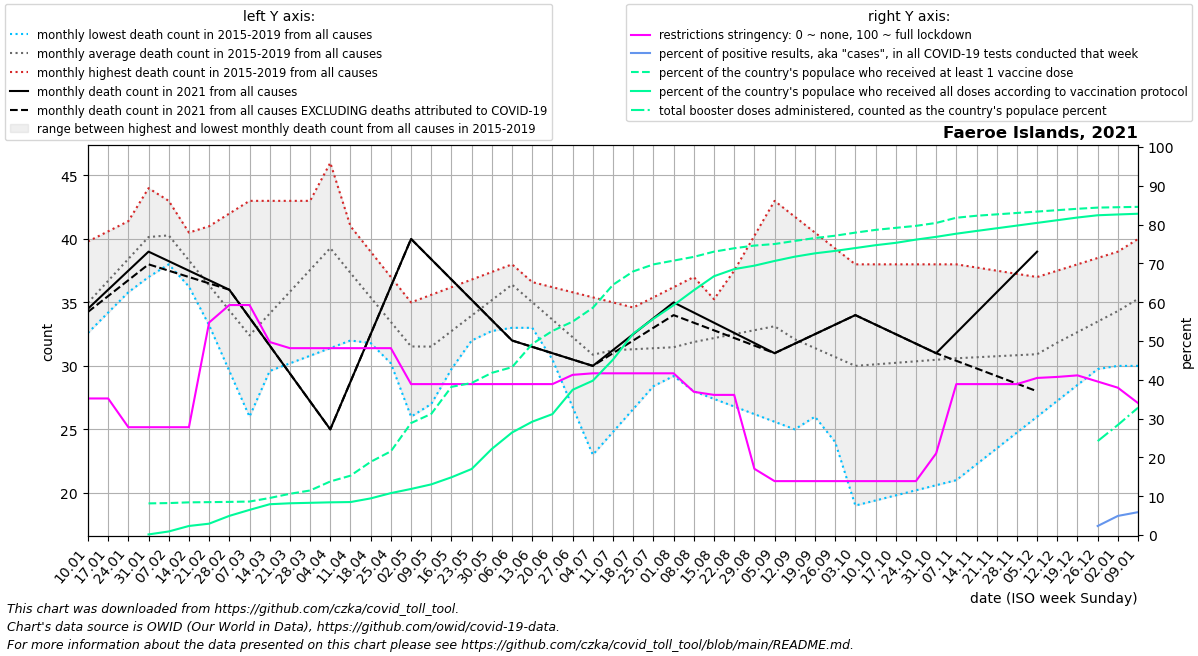

Data behind this chart, as committed beside it:
date, location, time_unit, time, deaths_2010_all_ages, deaths_2011_all_ages, deaths_2012_all_ages, deaths_2013_all_ages, deaths_2014_all_ages, deaths_2015_all_ages, deaths_2016_all_ages, deaths_2017_all_ages, deaths_2018_all_ages, deaths_2019_all_ages, deaths_2020_all_ages, deaths_2021_all_ages, deaths_2022_all_ages, new_deaths, new_cases_smoothed, new_tests_smoothed, positive_test_percent, stringency_index, people_vaccinated, people_fully_vaccinated
2021-01-10, Faeroe Islands, monthly, 1, , , , , , , 33.5, 32.6, 39.8, 34.0, 40.0, 34.5, , 0.25, 32.14, 0.0, , 35.19, , 
2021-01-17, Faeroe Islands, monthly, 2, , , , , , , 37.0, 34.2, 40.6, 35.0, 37.75, 36.0, , 0.5, 9.286, 0.0, , 35.19, , 
2021-01-24, Faeroe Islands, monthly, 3, , , , , , , 40.5, 35.8, 41.4, 36.0, 35.5, 37.5, , 0.75, 3.857, 0.0, , 27.78, , 
2021-01-31, Faeroe Islands, monthly, 4, , , , , , , 44.0, 37.4, 42.2, 37.0, 33.25, 39.0, , 1.0, 2.43, 0.0, , 27.78, 4000, 76.62
2021-02-07, Faeroe Islands, monthly, 5, , , , , , 41.0, 40.4, 39.0, 43.0, 38.0, 31.0, 38.25, , 0.75, 1.001, 0.0, , 27.78, 4039, 449.6
2021-02-14, Faeroe Islands, monthly, 6, , , , , , 38.0, 36.8, 40.0, 40.5, 36.25, 29.25, 37.5, , 0.5, 2.145, 0.0, , 27.78, 4131, 1144
2021-02-21, Faeroe Islands, monthly, 7, , , , , , 35.0, 33.2, 41.0, 38.0, 34.5, 27.5, 36.75, , 0.25, 1.001, 0.0, , 54.76, 4158, 1435
2021-02-28, Faeroe Islands, monthly, 8, , , , , , 32.0, 29.6, 42.0, 35.5, 32.75, 25.75, 36.0, , 0.0, 0.143, 0.0, , 59.26, 4189, 2420
2021-03-07, Faeroe Islands, monthly, 9, , , , , , 29.0, 26.0, 43.0, 33.0, 31.0, 24.0, 33.8, , 0.0, 0.0, 0.0, , 59.26, 4231, 3177
2021-03-14, Faeroe Islands, monthly, 10, , , , , , 29.6, 31.0, 43.0, 33.5, 33.5, 25.2, 31.6, , 0.0, 2.145, 0.0, , 49.74, 4681, 3892
2021-03-21, Faeroe Islands, monthly, 11, , , , , , 30.2, 36.0, 43.0, 34.0, 36.0, 26.4, 29.4, , 0.0, 0.858, 0.0, , 48.15, 5212, 4012
2021-03-28, Faeroe Islands, monthly, 12, , , , , , 30.8, 41.0, 43.0, 34.5, 38.5, 27.6, 27.2, , 0.0, 0.0, 0.0, , 48.15, 5629, 4072
2021-04-04, Faeroe Islands, monthly, 13, , , , , , 31.4, 46.0, 43.0, 35.0, 41.0, 28.8, 25.0, , 0.0, 0.0, 0.0, , 48.15, 6771, 4133
2021-04-11, Faeroe Islands, monthly, 14, , , , , , 32.0, 41.0, 41.0, 33.4, 39.2, 30.0, 28.75, , 0.0, 0.0, 0.0, , 48.15, 7500, 4168
2021-04-18, Faeroe Islands, monthly, 15, , , , , , 32.75, 36.0, 39.0, 31.8, 37.4, 32.5, 32.5, , 0.0, 0.715, 0.0, , 48.15, 9251, 4631
2021-04-25, Faeroe Islands, monthly, 16, , , , , , 33.5, 31.0, 37.0, 30.2, 35.6, 35.0, 36.25, , 0.0, 1.144, 0.0, , 48.15, 10584, 5297
2021-05-02, Faeroe Islands, monthly, 17, , , , , , 34.25, 26.0, 35.0, 28.6, 33.8, 37.5, 40.0, , 0.0, 0.572, 0.0, , 38.89, 14154, 5825
2021-05-09, Faeroe Islands, monthly, 18, , , , , , 35.0, 28.0, 35.6, 27.0, 32.0, 40.0, 38.4, , 0.0, 3.57, 0.0, , 38.89, 15313, 6402
2021-05-16, Faeroe Islands, monthly, 19, , , , , , 35.5, 30.0, 36.2, 29.75, 32.25, 34.5, 36.8, , 0.0, 2.143, 0.0, , 38.89, 18731, 7298
2021-05-23, Faeroe Islands, monthly, 20, , , , , , 36.0, 32.0, 36.8, 32.5, 32.5, 29.0, 35.2, , 0.0, 2.287, 0.0, , 38.89, 19221, 8347
2021-05-30, Faeroe Islands, monthly, 21, , , , , , 36.5, 34.0, 37.4, 35.25, 32.75, 23.5, 33.6, , 0.0, 31.57, 0.0, , 38.89, 20499, 10887
2021-06-06, Faeroe Islands, monthly, 22, , , , , , 37.0, 36.0, 38.0, 38.0, 33.0, 18.0, 32.0, , 0.0, 27.86, 0.0, , 38.89, 21217, 12958
2021-06-13, Faeroe Islands, monthly, 23, , , , , , 36.6, 35.25, 34.25, 36.0, 33.0, 21.6, 31.5, , 0.0, 20.86, 0.0, , 38.89, 24154, 14326
2021-06-20, Faeroe Islands, monthly, 24, , , , , , 36.2, 34.5, 30.5, 34.0, 33.0, 25.2, 31.0, , 0.0, 7.714, 0.0, , 38.89, 25795, 15282
2021-06-27, Faeroe Islands, monthly, 25, , , , , , 35.8, 33.75, 26.75, 32.0, 33.0, 28.8, 30.5, , 0.0, 10.57, 0.0, , 41.27, 26976, 18358
2021-07-04, Faeroe Islands, monthly, 26, , , , , , 35.4, 33.0, 23.0, 30.0, 33.0, 32.4, 30.0, , 0.0, 7.286, 0.0, , 41.67, 28720, 19508
2021-07-11, Faeroe Islands, monthly, 27, , , , , , 35.0, 32.75, 24.8, 29.8, 33.8, 36.0, 31.25, , 0.25, 42, 0.0, , 41.67, 31631, 22175
2021-07-18, Faeroe Islands, monthly, 28, , , , , , 33.25, 32.5, 26.6, 29.6, 34.6, 34.75, 32.5, , 0.5, 85.57, 0.0, , 41.67, 33321, 25459
2021-07-25, Faeroe Islands, monthly, 29, , , , , , 31.5, 32.25, 28.4, 29.4, 35.4, 33.5, 33.75, , 0.75, 49.29, 0.0, , 41.67, 34206, 27324
2021-08-01, Faeroe Islands, monthly, 30, , , , , , 29.75, 32.0, 30.2, 29.2, 36.2, 32.25, 35.0, , 1.0, 25.72, 0.0, , 41.67, 34686, 29052
2021-08-08, Faeroe Islands, monthly, 31, , , , , , 28.0, 33.4, 32.0, 29.0, 37.0, 31.0, 34.2, , 0.8, 6.857, 0.0, , 36.9, 35158, 30936
2021-08-15, Faeroe Islands, monthly, 32, , , , , , 27.4, 34.8, 34.75, 28.75, 35.25, 30.4, 33.4, , 0.6, 1.999, 0.0, , 36.11, 35819, 32712
2021-08-22, Faeroe Islands, monthly, 33, , , , , , 26.8, 36.2, 37.5, 28.5, 33.5, 29.8, 32.6, , 0.4, 5.284, 0.0, , 36.11, 36247, 33610
2021-08-29, Faeroe Islands, monthly, 34, , , , , , 26.2, 37.6, 40.25, 28.25, 31.75, 29.2, 31.8, , 0.2, 4.569, 0.0, , 17.06, 36586, 34046
2021-09-05, Faeroe Islands, monthly, 35, , , , , , 25.6, 39.0, 43.0, 28.0, 30.0, 28.6, 31.0, , 0.0, 5.287, 0.0, , 13.89, 36784, 34641
2021-09-12, Faeroe Islands, monthly, 36, , , , , , 25.0, 34.0, 41.75, 29.75, 30.0, 28.0, 31.75, , 0.0, 23.71, 0.0, , 13.89, 37172, 35182
2021-09-19, Faeroe Islands, monthly, 37, , , , , , 26.0, 29.0, 40.5, 31.5, 30.0, 27.75, 32.5, , 0.0, 22.86, 0.0, , 13.89, 37536, 35605
2021-09-26, Faeroe Islands, monthly, 38, , , , , , 27.0, 24.0, 39.25, 33.25, 30.0, 27.5, 33.25, , 0.0, 41.86, 0.0, , 13.89, 37833, 35913
2021-10-03, Faeroe Islands, monthly, 39, , , , , , 28.0, 19.0, 38.0, 35.0, 30.0, 27.25, 34.0, , 0.0, 80.71, 0.0, , 13.89, 38224, 36273
2021-10-10, Faeroe Islands, monthly, 40, , , , , , 29.0, 19.4, 38.0, 34.2, 30.0, 27.0, 33.25, , 0.0, 79.14, 0.0, , 13.89, 38568, 36634
2021-10-17, Faeroe Islands, monthly, 41, , , , , , 28.75, 19.8, 38.0, 33.4, 31.25, 27.75, 32.5, , 0.0, 71.86, 0.0, , 13.89, 38826, 36931
2021-10-24, Faeroe Islands, monthly, 42, , , , , , 28.5, 20.2, 38.0, 32.6, 32.5, 28.5, 31.75, , 0.0, 113.1, 0.0, , 13.89, 39078, 37339
2021-10-31, Faeroe Islands, monthly, 43, , , , , , 28.25, 20.6, 38.0, 31.8, 33.75, 29.25, 31.0, , 0.0, 459.3, 0.0, , 21.03, 39446, 37688
2021-11-07, Faeroe Islands, monthly, 44, , , , , , 28.0, 21.0, 38.0, 31.0, 35.0, 30.0, 32.6, , 2.2, 545.9, 0.0, , 38.89, 40104, 38088
2021-11-14, Faeroe Islands, monthly, 45, , , , , , 28.4, 22.25, 37.75, 31.0, 34.0, 31.6, 34.2, , 4.4, 354, 0.0, , 38.89, 40356, 38433
2021-11-21, Faeroe Islands, monthly, 46, , , , , , 28.8, 23.5, 37.5, 31.0, 33.0, 33.2, 35.8, , 6.6, 287.6, 0.0, , 38.89, 40532, 38773
2021-11-28, Faeroe Islands, monthly, 47, , , , , , 29.2, 24.75, 37.25, 31.0, 32.0, 34.8, 37.4, , 8.8, 258.3, 0.0, , 38.89, 40708, 39113
2021-12-05, Faeroe Islands, monthly, 48, , , , , , 29.6, 26.0, 37.0, 31.0, 31.0, 36.4, 39.0, , 11.0, 390.0, 0.0, , 40.48, 40884, 39453
2021-12-12, Faeroe Islands, monthly, 49, , , , , , 30.0, 27.25, 37.5, 31.6, 32.8, 38.0, , , 8.5, 450.4, 0.0, , 40.74, 41060, 39793
2021-12-19, Faeroe Islands, monthly, 50, , , , , , 30.0, 28.5, 38.0, 32.2, 34.6, 36.75, , , 6.0, 368.4, 0.0, , 41.14, 41236, 40133
2021-12-26, Faeroe Islands, monthly, 51, , , , , , 30.0, 29.75, 38.5, 32.8, 36.4, 35.5, , , 3.5, 430, 12053, 2.327, 39.55, 41384, 40417
2022-01-02, Faeroe Islands, monthly, 52, , , , , , 30.0, 31.0, 39.0, 33.4, 38.2, 34.25, , , 1.0, 702.4, 14598, 4.922, 37.96, 41434, 40518
2022-01-09, Faeroe Islands, monthly, 1, , , , , , 30.0, 32.6, 39.8, 34.0, 40.0, 33.0, , , 1.4, 1194, 20423, 5.895, 34, 41479, 40609
